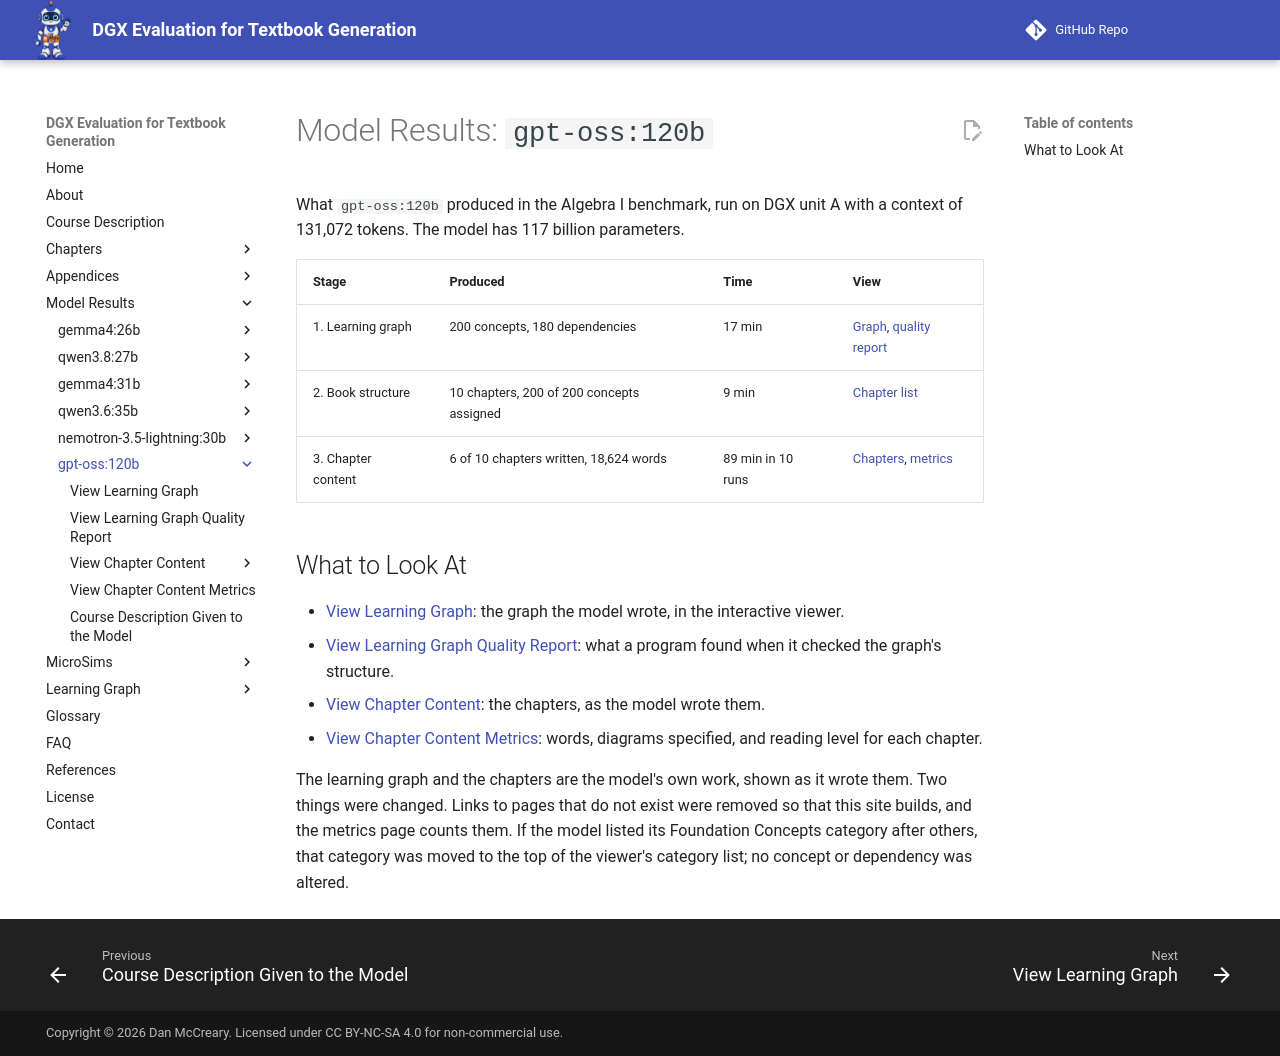

repository: dmccreary/dgx-eval · page: models/gpt-oss-120b/index.html · generator: mkdocs

---
title: 'Model Results: gpt-oss:120b'
description: 'What gpt-oss:120b produced in each stage of the Algebra I textbook benchmark, with links to its learning graph, quality report, chapters, and chapter metrics.'
---

# Model Results: `gpt-oss:120b`

What `gpt-oss:120b` produced in the Algebra I benchmark, run on DGX unit A
with a context of 131,072 tokens. The model has 117 billion parameters.

| Stage | Produced | Time | View |
|---|---|---|---|
| 1. Learning graph | 200 concepts, 180 dependencies | 17 min | [Graph](learning-graph-viewer.md), [quality report](learning-graph-quality.md) |
| 2. Book structure | 10 chapters, 200 of 200 concepts assigned | 9 min | [Chapter list](chapters/index.md) |
| 3. Chapter content | 6 of 10 chapters written, 18,624 words | 89 min in 10 runs | [Chapters](chapters/index.md), [metrics](chapter-metrics.md) |

## What to Look At

- [View Learning Graph](learning-graph-viewer.md): the graph the model wrote,
  in the interactive viewer.
- [View Learning Graph Quality Report](learning-graph-quality.md): what a
  program found when it checked the graph's structure.
- [View Chapter Content](chapters/index.md): the chapters, as the model wrote
  them.
- [View Chapter Content Metrics](chapter-metrics.md): words, diagrams
  specified, and reading level for each chapter.

The learning graph and the chapters are the model's own work, shown as it
wrote them. Two things were changed. Links to pages that do not exist were
removed so that this site builds, and the metrics page counts them. If the
model listed its Foundation Concepts category after others, that category was
moved to the top of the viewer's category list; no concept or dependency was
altered.
